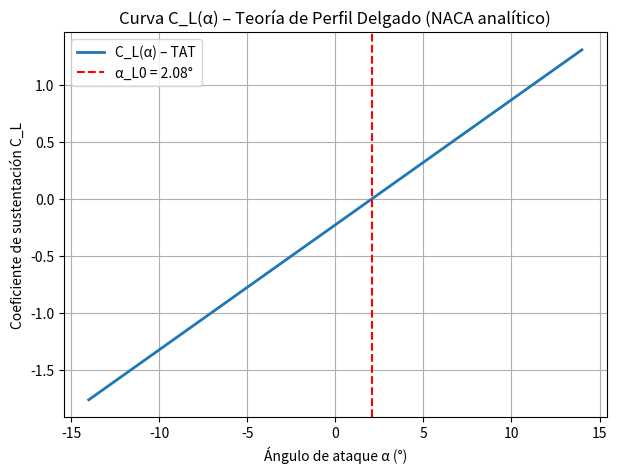

The script that saved this image:
# -*- coding: utf-8 -*-
"""
Simulador 2D (Teoría de Perfil Delgado - TAT)
Usa la línea media analítica de un NACA de 4 cifras.
[redacted]
"""

import numpy as np
from scipy import interpolate
from dataclasses import dataclass
from typing import Callable


# ===============================================================
# === GENERADOR DE CAMBER LINE PARA NACA DE 4 CIFRAS ============
# ===============================================================

def naca4_camber_line(m: float, p: float, c: float = 1.0, n: int = 200):
    """
    Genera la línea media analítica de un perfil NACA de 4 cifras.
    
    m: camber máximo (fracción de cuerda)
    p: ubicación del camber máximo (fracción de cuerda)
    c: cuerda (1.0 por defecto)
    n: resolución de la discretización
    """
    x = np.linspace(0, c, n)
    z = np.zeros_like(x)

    for i, xi in enumerate(x):
        xbar = xi / c
        if xbar < p:
            z[i] = m / p**2 * (2*p*xbar - xbar**2) * c
        else:
            z[i] = m / (1 - p)**2 * ((1 - 2*p) + 2*p*xbar - xbar**2) * c

    return x, z / c   # Normalizar a cuerda = 1


# ===============================================================
# === CÁLCULO DE COEFICIENTES TAT ===============================
# ===============================================================

@dataclass
class TATCoeffs:
    alpha_L0: float
    cm_c4: float
    cl_alpha: float = 2 * np.pi


def tat_from_camber(dzdx_fun: Callable[[np.ndarray], np.ndarray], n_quad: int = 801) -> TATCoeffs:
    theta = np.linspace(0.0, np.pi, n_quad)
    x = 0.5 * (1 - np.cos(theta))
    dzdx = dzdx_fun(x)

    alpha_L0 = - (1 / np.pi) * np.trapezoid(dzdx * (1 - np.cos(theta)), theta)
    A1 = (2 / np.pi) * np.trapezoid(dzdx * np.cos(theta), theta)
    A2 = (2 / np.pi) * np.trapezoid(dzdx * np.cos(2 * theta), theta)

    cm_c4 = - (np.pi / 4) * (A1 - 0.5 * A2)

    return TATCoeffs(alpha_L0, cm_c4)


# ===============================================================
# ======================= MAIN ==================================
# ===============================================================

if __name__ == "__main__":
    import matplotlib.pyplot as plt

    # === Definir perfil NACA ===
    # Ejemplo: NACA 2415 → m=0.02, p=0.4
    m = 0.02
    p = 0.4

    x, zc = naca4_camber_line(m, p, n=400)

    # Spline y derivada
    spline = interpolate.CubicSpline(x, zc, bc_type='natural')
    dzdx_fun = spline.derivative()

    # === Calcular coeficientes TAT ===
    tat = tat_from_camber(dzdx_fun)

    alpha_L0_deg = np.rad2deg(tat.alpha_L0)
    print(f"Ángulo de cero sustentación (α_L0) = {alpha_L0_deg:.3f}°")
    print(f"Momento aerodinámico en 1/4 de cuerda, Cm_c/4 = {tat.cm_c4:.5f}")

    # === Graficar C_L vs α ===
    alpha_deg = np.linspace(-14, 14, 200)
    alpha_rad = np.deg2rad(alpha_deg)
    CL = tat.cl_alpha * (alpha_rad - tat.alpha_L0)

    plt.figure(figsize=(7,5))
    plt.plot(alpha_deg, CL, label="C_L(α) – TAT", linewidth=2)
    plt.axvline(alpha_L0_deg, color='r', linestyle='--', label=f"α_L0 = {alpha_L0_deg:.2f}°")

    plt.xlabel("Ángulo de ataque α (°)")
    plt.ylabel("Coeficiente de sustentación C_L")
    plt.title("Curva C_L(α) – Teoría de Perfil Delgado (NACA analítico)")
    plt.grid()
    plt.legend()
    plt.show()
